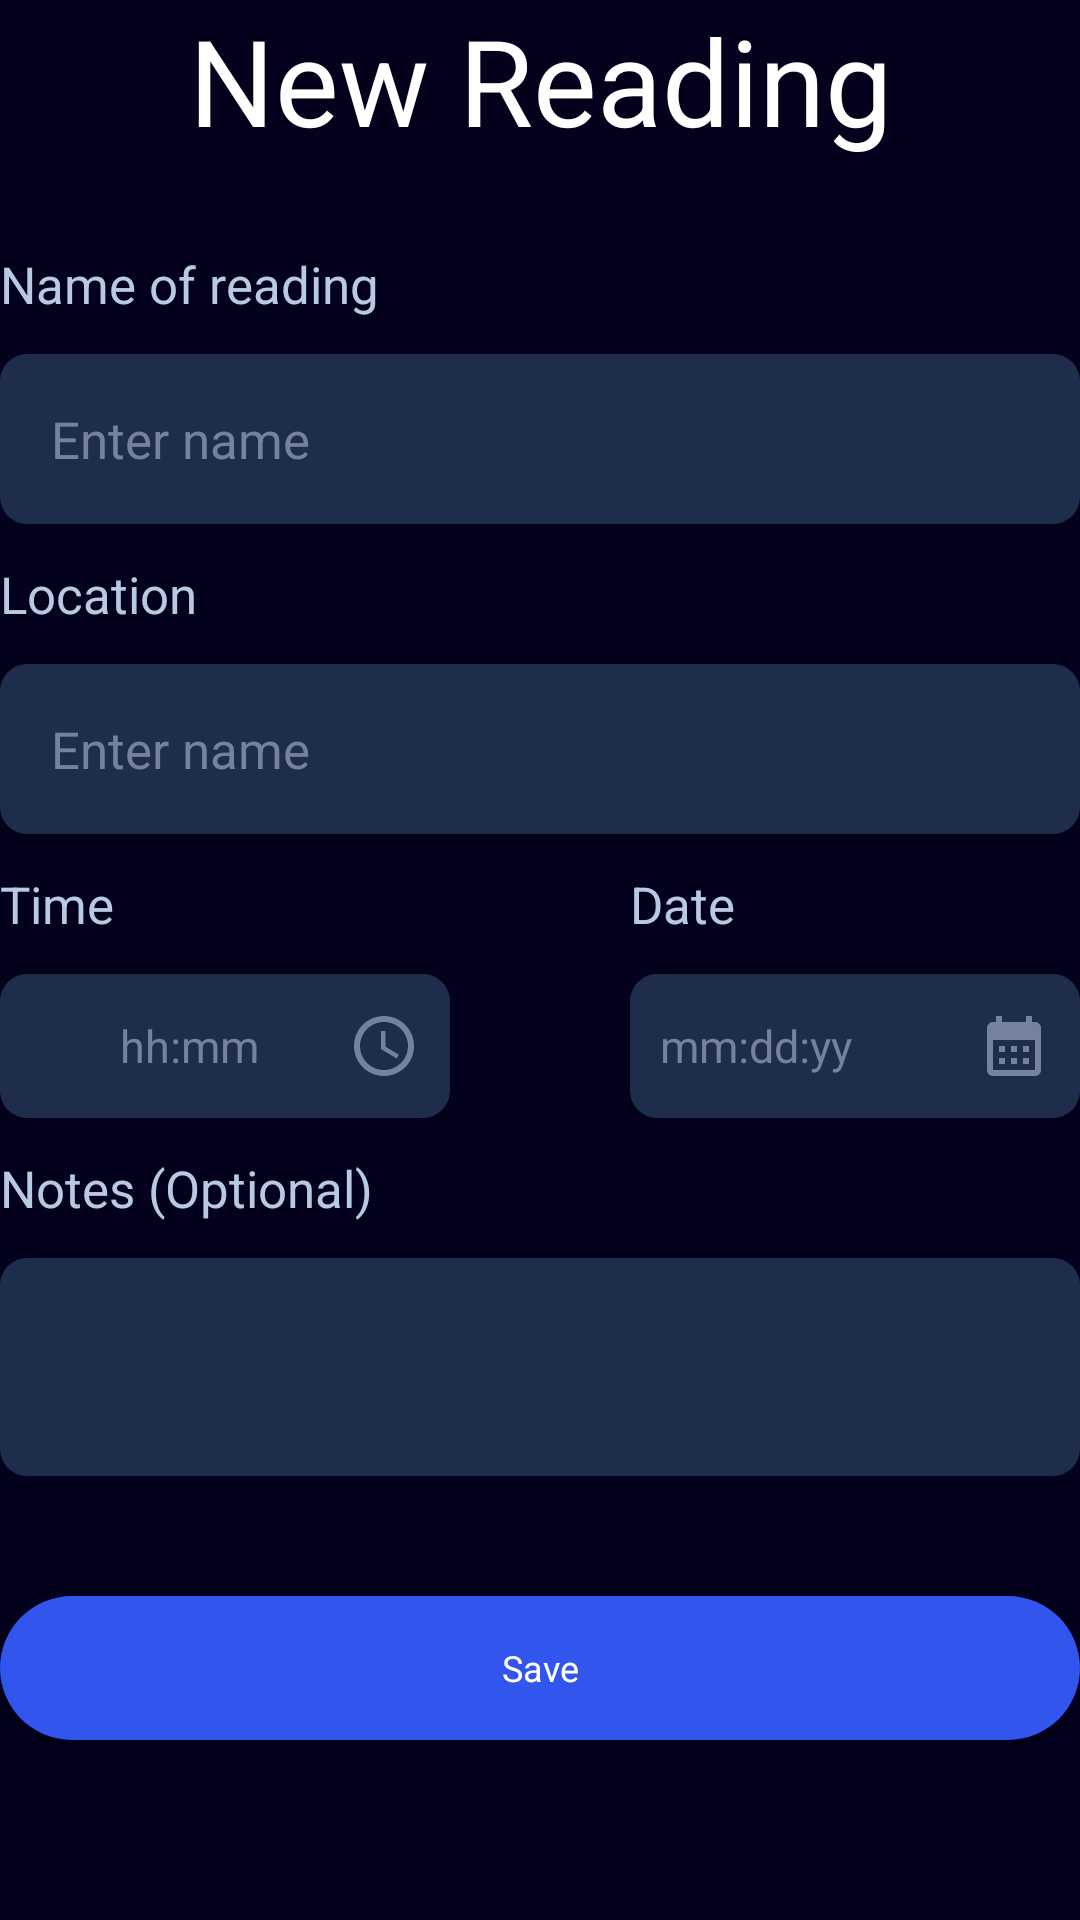

The Android layout XML behind this screen, and the referenced resources:
<!-- AndroidManifest.xml: application theme AppTheme -->
<!-- res/layout/activity_save_reading.xml -->
<?xml version="1.0" encoding="utf-8"?>
<RelativeLayout
    xmlns:android="http://schemas.android.com/apk/res/android"
    xmlns:tools="http://schemas.android.com/tools"
    android:layout_width="match_parent"
    android:layout_height="match_parent"
    tools:context=".View.SaveReading"
    android:layout_marginTop="100dp"
    android:layout_marginLeft="40dp"
    android:layout_marginRight="40dp"
    android:orientation="vertical">

    <TextView
        android:id="@+id/readings_title"
        android:layout_width="match_parent"
        android:layout_height="wrap_content"
        android:text="New Reading"
        android:textSize="40sp"
        android:textColor="@color/white"
        android:gravity="center_horizontal"/>

    <TextView
        android:id="@+id/name_text"
        android:layout_width="match_parent"
        android:layout_height="wrap_content"
        android:text="Name of reading"
        android:textColor="@color/grey_text_main"
        android:textSize="17dp"
        android:layout_marginTop="30dp"
        android:layout_marginBottom="12dp"
        android:layout_below="@id/readings_title"/>

    <EditText
        android:id="@+id/name_input"
        android:layout_width="match_parent"
        android:layout_height="wrap_content"
        android:textColor="@color/grey_text_main"
        android:hint="Enter name"
        android:textColorHint="@color/grey_text_secondary"
        android:textSize="17dp"
        android:padding="17dp"
        android:background="@drawable/reading_box"
        android:layout_below="@id/name_text"/>

    <TextView
        android:id="@+id/location_text"
        android:layout_width="match_parent"
        android:layout_height="wrap_content"
        android:text="Location"
        android:textColor="@color/grey_text_main"
        android:textSize="17dp"
        android:layout_marginTop="12dp"
        android:layout_marginBottom="12dp"
        android:layout_below="@id/name_input"/>

    <EditText
        android:id="@+id/location_input"
        android:layout_width="match_parent"
        android:layout_height="wrap_content"
        android:textColor="@color/grey_text_main"
        android:textSize="17dp"
        android:hint="Enter name"
        android:textColorHint="@color/grey_text_secondary"
        android:padding="17dp"
        android:background="@drawable/reading_box"
        android:layout_below="@id/location_text"/>

    <RelativeLayout
        android:id="@+id/buttons"
        android:layout_width="match_parent"
        android:layout_height="wrap_content"

        android:layout_below="@id/location_input">

        <LinearLayout
            android:layout_width="wrap_content"
            android:layout_height="wrap_content"
            android:orientation="vertical"
            android:layout_alignParentStart="true"
            android:layout_alignParentTop="true">

            <TextView
                android:id="@+id/time_text"
                android:layout_width="wrap_content"
                android:layout_height="wrap_content"
                android:text="Time"
                android:textColor="@color/grey_text_main"
                android:textSize="17dp"
                android:layout_marginBottom="12dp"
                android:layout_marginTop="12dp"/>

            <Button
                android:id="@+id/event_time"
                android:layout_width="150dp"
                android:layout_height="wrap_content"
                android:contentDescription="Select Time"
                android:hint="hh:mm"
                android:textColorHint="@color/grey_text_secondary"
                android:textColor="@color/grey_text_main"
                android:textSize="15sp"
                android:textAlignment="center"
                android:paddingStart="10dp"
                android:paddingEnd="10dp"
                android:drawableEnd="@drawable/time_icon"
                android:background="@drawable/reading_box"
                android:layout_below="@id/time_text"/>
        </LinearLayout>

        <LinearLayout
            android:layout_width="wrap_content"
            android:layout_height="wrap_content"
            android:orientation="vertical"
            android:layout_alignParentEnd="true"
            android:layout_alignParentTop="true">

            <TextView
                android:id="@+id/date_text"
                android:layout_width="wrap_content"
                android:layout_height="wrap_content"
                android:text="Date"
                android:textColor="@color/grey_text_main"
                android:textSize="17dp"
                android:layout_marginBottom="12dp"
                android:layout_marginTop="12dp"/>

            <Button
                android:id="@+id/event_date"
                android:layout_width="150dp"
                android:layout_height="wrap_content"
                android:contentDescription="Select Date"
                android:hint="mm:dd:yy"
                android:textColorHint="@color/grey_text_secondary"
                android:textColor="@color/grey_text_main"
                android:textSize="15sp"
                android:textAlignment="textStart"
                android:paddingStart="10dp"
                android:paddingEnd="10dp"
                android:drawableEnd="@drawable/calendar_icon"
                android:background="@drawable/reading_box"
                android:layout_below="@id/date_text"/>
        </LinearLayout>

    </RelativeLayout>


    <TextView
        android:id="@+id/notes_text"
        android:layout_width="match_parent"
        android:layout_height="wrap_content"
        android:text="Notes (Optional)"
        android:textColor="@color/grey_text_main"
        android:textSize="17dp"
        android:layout_marginTop="12dp"
        android:layout_marginBottom="12dp"
        android:layout_below="@id/buttons"/>


    <EditText
        android:id="@+id/notes_input"
        android:layout_width="match_parent"
        android:layout_height="wrap_content"
        android:layout_gravity="start"
        android:textColor="@color/grey_text_main"
        android:textSize="17dp"
        android:padding="17dp"
        android:background="@drawable/reading_box"
        android:layout_above="@id/submit_button"
        android:layout_below="@id/notes_text"/>

    <Button
        android:id="@+id/submit_button"
        android:layout_width="match_parent"
        android:layout_height="wrap_content"
        android:text="Save"
        android:textColor="@color/white"
        android:textSize="12dp"
        android:textAllCaps="false"
        android:layout_marginTop="40dp"
        android:layout_marginBottom="60dp"
        android:background="@drawable/blue_button_normal"
        android:layout_alignParentBottom="true"/>

  </RelativeLayout>
<!-- resources referenced by this layout -->
<resources>
  <color name="grey_text_main">#B8C9E3</color>
  <color name="grey_text_secondary">#74829D</color>
  <color name="white">#FFFFFFFF</color>
  <!-- drawable blue_button_normal (drawable) -->
  <?xml version="1.0" encoding="utf-8"?>
  <shape xmlns:android="http://schemas.android.com/apk/res/android">
      <solid android:color="@color/bright_blue_normal"/>
      <corners android:radius="24dp"/>
  </shape>
  <!-- drawable calendar_icon (drawable) -->
  <vector xmlns:android="http://schemas.android.com/apk/res/android" android:height="24dp" android:tint="#74829D" android:viewportHeight="24" android:viewportWidth="24" android:width="24dp">
        
      <path android:fillColor="@android:color/white" android:pathData="M19,4h-1V2h-2v2H8V2H6v2H5C3.89,4 3.01,4.9 3.01,6L3,20c0,1.1 0.89,2 2,2h14c1.1,0 2,-0.9 2,-2V6C21,4.9 20.1,4 19,4zM19,20H5V10h14V20zM9,14H7v-2h2V14zM13,14h-2v-2h2V14zM17,14h-2v-2h2V14zM9,18H7v-2h2V18zM13,18h-2v-2h2V18zM17,18h-2v-2h2V18z"/>
      
  </vector>
  <!-- drawable reading_box (drawable) -->
  <?xml version="1.0" encoding="utf-8"?>
  <shape xmlns:android="http://schemas.android.com/apk/res/android">
      <corners android:radius="9dp"/>
      <solid android:color="@color/grey_blue"/>
  </shape>
  <!-- drawable time_icon (drawable) -->
  <vector xmlns:android="http://schemas.android.com/apk/res/android" android:height="24dp" android:tint="#74829D" android:viewportHeight="24" android:viewportWidth="24" android:width="24dp">
        
      <path android:fillColor="@android:color/white" android:pathData="M11.99,2C6.47,2 2,6.48 2,12s4.47,10 9.99,10C17.52,22 22,17.52 22,12S17.52,2 11.99,2zM12,20c-4.42,0 -8,-3.58 -8,-8s3.58,-8 8,-8 8,3.58 8,8 -3.58,8 -8,8z"/>
        
      <path android:fillColor="@android:color/white" android:pathData="M12.5,7H11v6l5.25,3.15 0.75,-1.23 -4.5,-2.67z"/>
      
  </vector>
  <style name="AppTheme" parent="Theme.AppCompat.Light.DarkActionBar">
          <item name="colorPrimary">@android:color/transparent</item>
          <item name="background">@color/background</item>
          <item name="android:windowBackground">@color/background</item>
          <item name="android:windowTranslucentStatus">true</item>
          <item name="fontFamily">@font/poppins</item>
          <item name="colorAccent">@color/bright_blue_normal</item>
      </style>
  <color name="bright_blue_normal">#3255ED</color>
  <color name="grey_blue">#1E2D4C</color>
  <color name="background">#03011C</color>
</resources>
